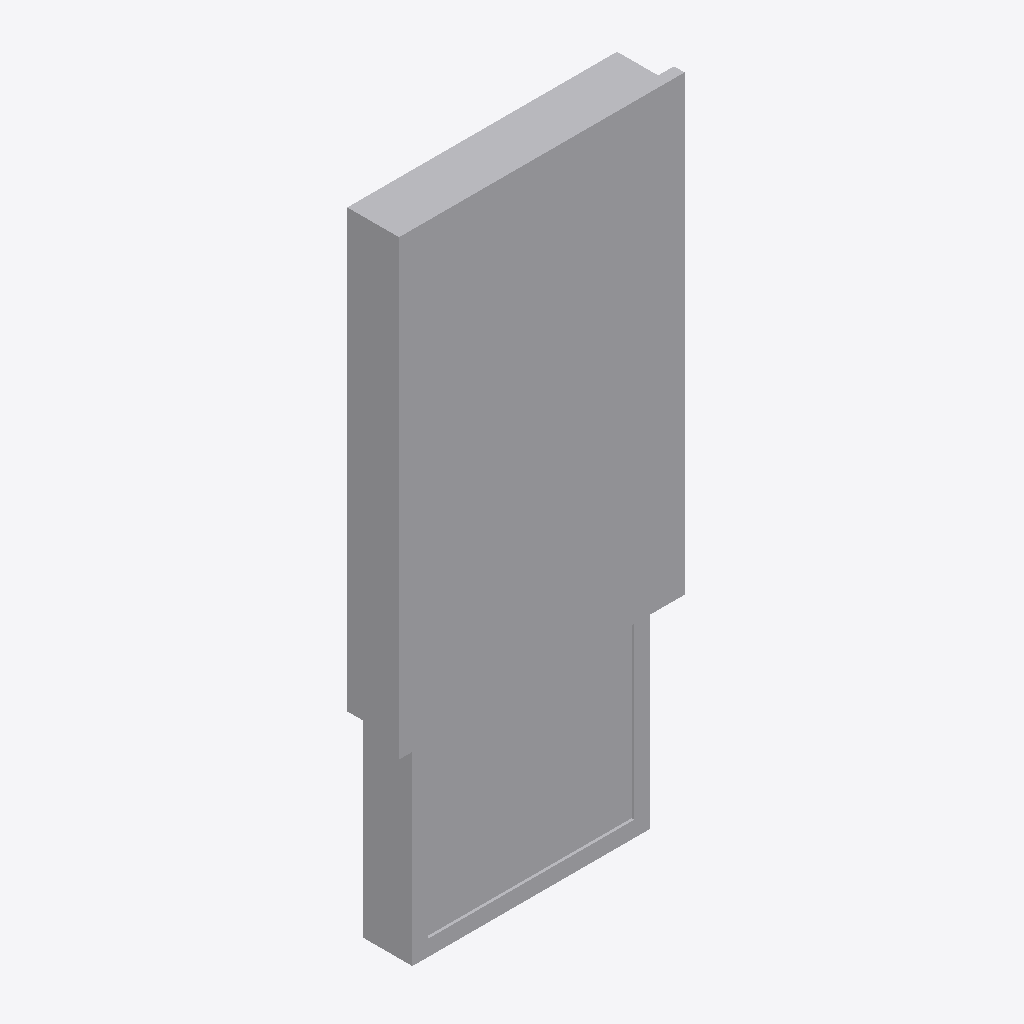
Isometric view of an IFC building model (IFC-SPF (STEP), schema IFC4, length unit metre), seen from the south-west, elements coloured by IFC class: 1 other element (light grey).
Extent 1.1 m × 0.2 m × 2.5 m (x, y, z). Storeys (1): Ebene 0 at 0.00 m. Elements (1): 1 IfcBuildingElementProxy.

HEADER;
FILE_DESCRIPTION(('ViewDefinition [CoordinationView_V2.0]','ExchangeRequirement []'),'2;1');
FILE_NAME('','2024-05-07T10:32:49',(''),(''),'ODA IFC SDK 22.6','22.1.1.516 - Exporter 22.1.1.516 - Default UI','');
FILE_SCHEMA(('IFC4'));
ENDSEC;
DATA;
#93=IFCPROJECT('3JkdSrIPPFBg8WI9Yiw3Uw',#20,'',$,$,'','',(#86),#83);
#105=IFCSITE('3JkdSrIPPFBg8WI9Yiw3Uu',#20,'Default',$,$,#104,$,$,.ELEMENT.,(42,24,53,508911),(-71,-15,-29,-58837),0.0,$,$);
#95=IFCBUILDING('3JkdSrIPPFBg8WI9Yiw3Ux',#20,'',$,$,#16,$,'',.ELEMENT.,$,$,#94);
#98=IFCBUILDINGSTOREY('3JkdSrIPPFBg8WI9XJ5yzH',#20,'Ebene 0',$,'Ebene:Ebene 1',#97,$,'Ebene 0',.ELEMENT.,0.0);
#200=IFCBUILDINGELEMENTPROXY('0Yjfl0fAH8hPZldt_wMokH',#20,'DB_ZIM65H_Vitrine_einseitig_mit_Sockelverkleidung:DB_ZIM65H_Vitrine_einseitig_mit_Sockelverkleidung:14807749',$,'DB_ZIM65H_Vitrine_einseitig_mit_Sockelverkleidung:DB_ZIM65H_Vitrine_einseitig_mit_Sockelverkleidung',#199,#196,'14807749',.NOTDEFINED.);
ENDSEC;
